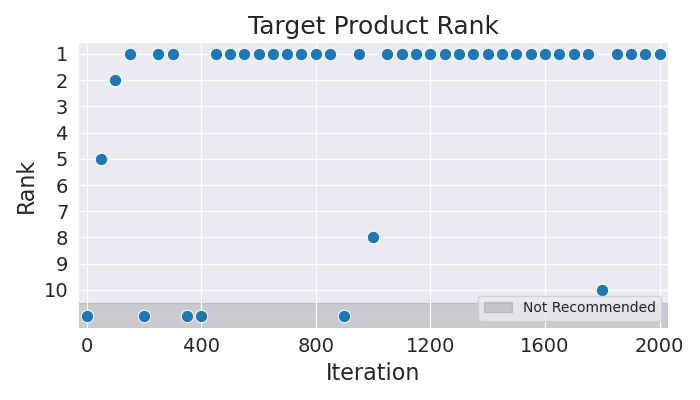

The table this chart was drawn from, first rows:
Iteration, Rank
0, 11
50, 5
100, 2
150, 1
200, 11
250, 1
300, 1
350, 11
400, 11
450, 1
500, 1
550, 1
600, 1
650, 1
700, 1
750, 1
800, 1
850, 1
900, 11
950, 1
1000, 8
1050, 1
1100, 1
1150, 1
1200, 1
1250, 1
1300, 1
1350, 1
1400, 1
1450, 1
1500, 1
1550, 1
1600, 1
1650, 1
1700, 1
1750, 1
1800, 10
1850, 1
1900, 1
1950, 1
2000, 1
